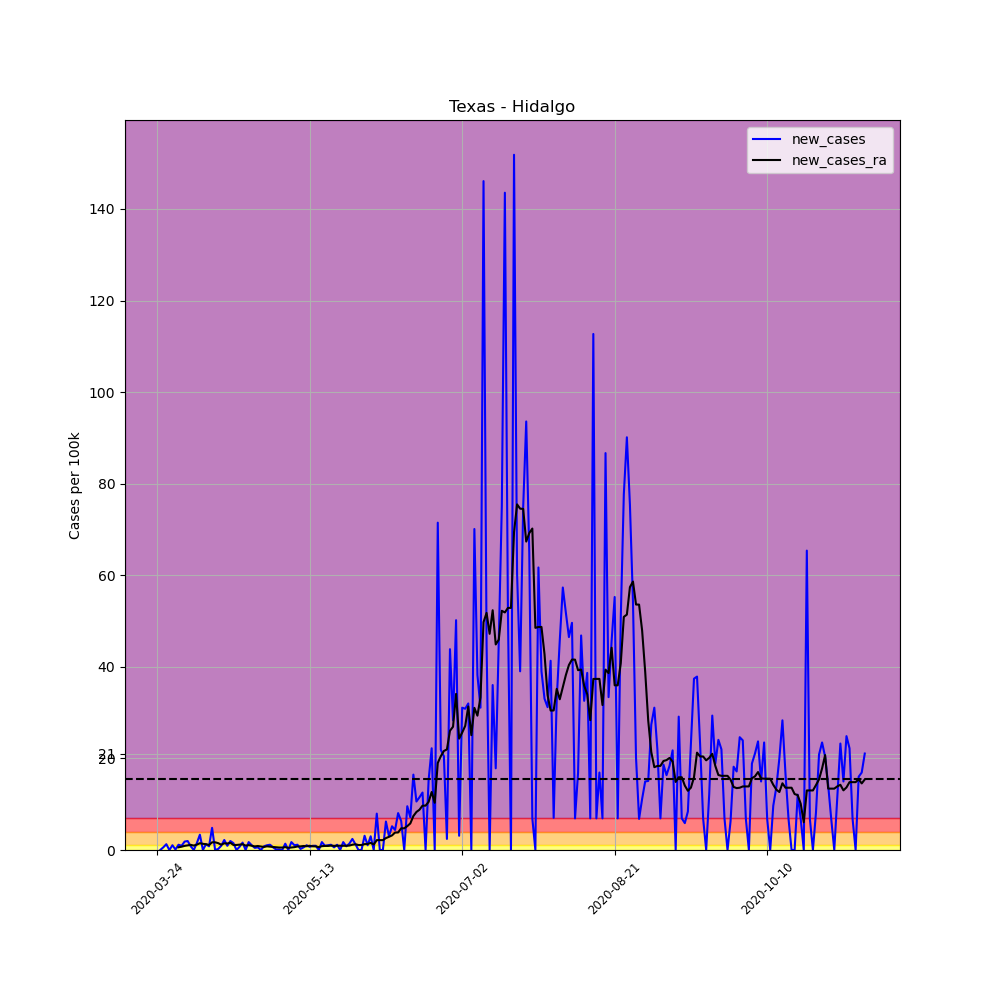

Source data for this figure (header and first rows):
, date, county, state, fips, cases, deaths, COUNTY, STNAME, CTYNAME, POPESTIMATE2019, per_100k, per_100k_ra, new_cases, new_cases_ra
315477, 2020-03-24, Hidalgo, Texas, 48215, 2, 0, 215, Texas, Hidalgo, 868707, 0.2302, , , 
315478, 2020-03-25, Hidalgo, Texas, 48215, 2, 0, 215, Texas, Hidalgo, 868707, 0.2302, , 0.0, 
315479, 2020-03-26, Hidalgo, Texas, 48215, 7, 0, 215, Texas, Hidalgo, 868707, 0.8058, , 0.5756, 
315480, 2020-03-27, Hidalgo, Texas, 48215, 18, 0, 215, Texas, Hidalgo, 868707, 2.072, , 1.266, 
315481, 2020-03-28, Hidalgo, Texas, 48215, 18, 0, 215, Texas, Hidalgo, 868707, 2.072, , 0.0, 
315482, 2020-03-29, Hidalgo, Texas, 48215, 27, 0, 215, Texas, Hidalgo, 868707, 3.108, , 1.036, 
315483, 2020-03-30, Hidalgo, Texas, 48215, 28, 0, 215, Texas, Hidalgo, 868707, 3.223, 1.677, 0.1151, 
315484, 2020-03-31, Hidalgo, Texas, 48215, 38, 0, 215, Texas, Hidalgo, 868707, 4.374, 2.269, 1.151, 0.592
315485, 2020-04-01, Hidalgo, Texas, 48215, 46, 0, 215, Texas, Hidalgo, 868707, 5.295, 2.993, 0.9209, 0.7236
315486, 2020-04-02, Hidalgo, Texas, 48215, 62, 0, 215, Texas, Hidalgo, 868707, 7.137, 3.897, 1.842, 0.9045
315487, 2020-04-03, Hidalgo, Texas, 48215, 79, 0, 215, Texas, Hidalgo, 868707, 9.094, 4.901, 1.957, 1.003
315488, 2020-04-04, Hidalgo, Texas, 48215, 86, 0, 215, Texas, Hidalgo, 868707, 9.9, 6.019, 0.8058, 1.118
315489, 2020-04-05, Hidalgo, Texas, 48215, 86, 0, 215, Texas, Hidalgo, 868707, 9.9, 6.989, 0.0, 0.9702
315490, 2020-04-06, Hidalgo, Texas, 48215, 99, 0, 215, Texas, Hidalgo, 868707, 11.4, 8.157, 1.496, 1.168
315491, 2020-04-07, Hidalgo, Texas, 48215, 128, 1, 215, Texas, Hidalgo, 868707, 14.73, 9.637, 3.338, 1.48
315492, 2020-04-08, Hidalgo, Texas, 48215, 128, 1, 215, Texas, Hidalgo, 868707, 14.73, 10.99, 0.0, 1.348
315493, 2020-04-09, Hidalgo, Texas, 48215, 139, 1, 215, Texas, Hidalgo, 868707, 16, 12.25, 1.266, 1.266
315494, 2020-04-10, Hidalgo, Texas, 48215, 146, 1, 215, Texas, Hidalgo, 868707, 16.81, 13.35, 0.8058, 1.102
315495, 2020-04-11, Hidalgo, Texas, 48215, 188, 1, 215, Texas, Hidalgo, 868707, 21.64, 15.03, 4.835, 1.677
315496, 2020-04-12, Hidalgo, Texas, 48215, 188, 1, 215, Texas, Hidalgo, 868707, 21.64, 16.71, 0.0, 1.677
315497, 2020-04-13, Hidalgo, Texas, 48215, 190, 1, 215, Texas, Hidalgo, 868707, 21.87, 18.2, 0.2302, 1.496
315498, 2020-04-14, Hidalgo, Texas, 48215, 198, 1, 215, Texas, Hidalgo, 868707, 22.79, 19.36, 0.9209, 1.151
315499, 2020-04-15, Hidalgo, Texas, 48215, 217, 1, 215, Texas, Hidalgo, 868707, 24.98, 20.82, 2.187, 1.464
315500, 2020-04-16, Hidalgo, Texas, 48215, 225, 3, 215, Texas, Hidalgo, 868707, 25.9, 22.23, 0.9209, 1.414
315501, 2020-04-17, Hidalgo, Texas, 48215, 242, 3, 215, Texas, Hidalgo, 868707, 27.86, 23.81, 1.957, 1.579
315502, 2020-04-18, Hidalgo, Texas, 48215, 255, 3, 215, Texas, Hidalgo, 868707, 29.35, 24.91, 1.496, 1.102
315503, 2020-04-19, Hidalgo, Texas, 48215, 255, 3, 215, Texas, Hidalgo, 868707, 29.35, 26.02, 0.0, 1.102
315504, 2020-04-20, Hidalgo, Texas, 48215, 261, 3, 215, Texas, Hidalgo, 868707, 30.04, 27.18, 0.6907, 1.168
315505, 2020-04-21, Hidalgo, Texas, 48215, 275, 3, 215, Texas, Hidalgo, 868707, 31.66, 28.45, 1.612, 1.266
315506, 2020-04-22, Hidalgo, Texas, 48215, 275, 3, 215, Texas, Hidalgo, 868707, 31.66, 29.4, 0.0, 0.9538
315507, 2020-04-23, Hidalgo, Texas, 48215, 290, 4, 215, Texas, Hidalgo, 868707, 33.38, 30.47, 1.727, 1.069
315508, 2020-04-24, Hidalgo, Texas, 48215, 299, 4, 215, Texas, Hidalgo, 868707, 34.42, 31.41, 1.036, 0.9374
315509, 2020-04-25, Hidalgo, Texas, 48215, 303, 4, 215, Texas, Hidalgo, 868707, 34.88, 32.2, 0.4605, 0.7894
315510, 2020-04-26, Hidalgo, Texas, 48215, 308, 4, 215, Texas, Hidalgo, 868707, 35.45, 33.07, 0.5756, 0.8716
315511, 2020-04-27, Hidalgo, Texas, 48215, 308, 4, 215, Texas, Hidalgo, 868707, 35.45, 33.84, 0.0, 0.7729
315512, 2020-04-28, Hidalgo, Texas, 48215, 315, 6, 215, Texas, Hidalgo, 868707, 36.26, 34.5, 0.8058, 0.6578
315513, 2020-04-29, Hidalgo, Texas, 48215, 324, 6, 215, Texas, Hidalgo, 868707, 37.3, 35.31, 1.036, 0.8058
315514, 2020-04-30, Hidalgo, Texas, 48215, 334, 6, 215, Texas, Hidalgo, 868707, 38.45, 36.03, 1.151, 0.7236
315515, 2020-05-01, Hidalgo, Texas, 48215, 339, 6, 215, Texas, Hidalgo, 868707, 39.02, 36.69, 0.5756, 0.6578
315516, 2020-05-02, Hidalgo, Texas, 48215, 340, 6, 215, Texas, Hidalgo, 868707, 39.14, 37.3, 0.1151, 0.6085
315517, 2020-05-03, Hidalgo, Texas, 48215, 341, 6, 215, Texas, Hidalgo, 868707, 39.25, 37.84, 0.1151, 0.5427
315518, 2020-05-04, Hidalgo, Texas, 48215, 341, 6, 215, Texas, Hidalgo, 868707, 39.25, 38.38, 0.0, 0.5427
315519, 2020-05-05, Hidalgo, Texas, 48215, 353, 7, 215, Texas, Hidalgo, 868707, 40.64, 39.01, 1.381, 0.6249
315520, 2020-05-06, Hidalgo, Texas, 48215, 353, 7, 215, Texas, Hidalgo, 868707, 40.64, 39.48, 0.0, 0.4769
315521, 2020-05-07, Hidalgo, Texas, 48215, 368, 7, 215, Texas, Hidalgo, 868707, 42.36, 40.04, 1.727, 0.5591
315522, 2020-05-08, Hidalgo, Texas, 48215, 377, 7, 215, Texas, Hidalgo, 868707, 43.4, 40.67, 1.036, 0.6249
315523, 2020-05-09, Hidalgo, Texas, 48215, 387, 8, 215, Texas, Hidalgo, 868707, 44.55, 41.44, 1.151, 0.7729
315524, 2020-05-10, Hidalgo, Texas, 48215, 389, 8, 215, Texas, Hidalgo, 868707, 44.78, 42.23, 0.2302, 0.7894
315525, 2020-05-11, Hidalgo, Texas, 48215, 394, 8, 215, Texas, Hidalgo, 868707, 45.35, 43.1, 0.5756, 0.8716
315526, 2020-05-12, Hidalgo, Texas, 48215, 403, 8, 215, Texas, Hidalgo, 868707, 46.39, 43.92, 1.036, 0.8222
315527, 2020-05-13, Hidalgo, Texas, 48215, 409, 10, 215, Texas, Hidalgo, 868707, 47.08, 44.84, 0.6907, 0.9209
315528, 2020-05-14, Hidalgo, Texas, 48215, 417, 10, 215, Texas, Hidalgo, 868707, 48, 45.65, 0.9209, 0.8058
315529, 2020-05-15, Hidalgo, Texas, 48215, 425, 10, 215, Texas, Hidalgo, 868707, 48.92, 46.44, 0.9209, 0.7894
315530, 2020-05-16, Hidalgo, Texas, 48215, 425, 10, 215, Texas, Hidalgo, 868707, 48.92, 47.07, 0.0, 0.6249
315531, 2020-05-17, Hidalgo, Texas, 48215, 440, 10, 215, Texas, Hidalgo, 868707, 50.65, 47.9, 1.727, 0.8387
315532, 2020-05-18, Hidalgo, Texas, 48215, 448, 10, 215, Texas, Hidalgo, 868707, 51.57, 48.79, 0.9209, 0.888
315533, 2020-05-19, Hidalgo, Texas, 48215, 457, 10, 215, Texas, Hidalgo, 868707, 52.61, 49.68, 1.036, 0.888
315534, 2020-05-20, Hidalgo, Texas, 48215, 467, 10, 215, Texas, Hidalgo, 868707, 53.76, 50.63, 1.151, 0.9538
315535, 2020-05-21, Hidalgo, Texas, 48215, 472, 10, 215, Texas, Hidalgo, 868707, 54.33, 51.54, 0.5756, 0.9045
315536, 2020-05-22, Hidalgo, Texas, 48215, 482, 10, 215, Texas, Hidalgo, 868707, 55.48, 52.48, 1.151, 0.9374
... 173 more rows
